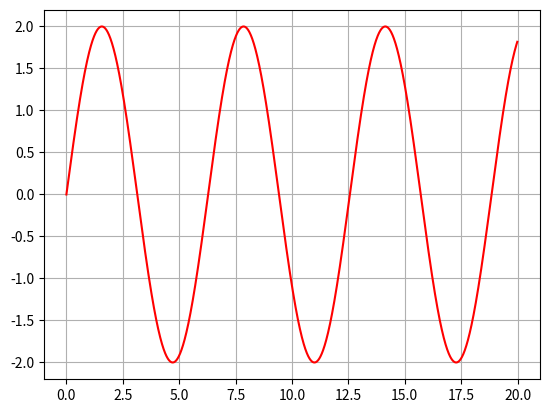

Here is the Python script that generated this plot:
from numpy import arange, sin, pi
import matplotlib.pyplot as plt

A, w, fi = 2, 1, 0 # амплитуда / начальная фаза / частота
t = arange(0, 20, 0.01)
x = A * sin(w * t + fi)
plt.plot(t, x, 'r')
plt.grid(True)
plt.show()
